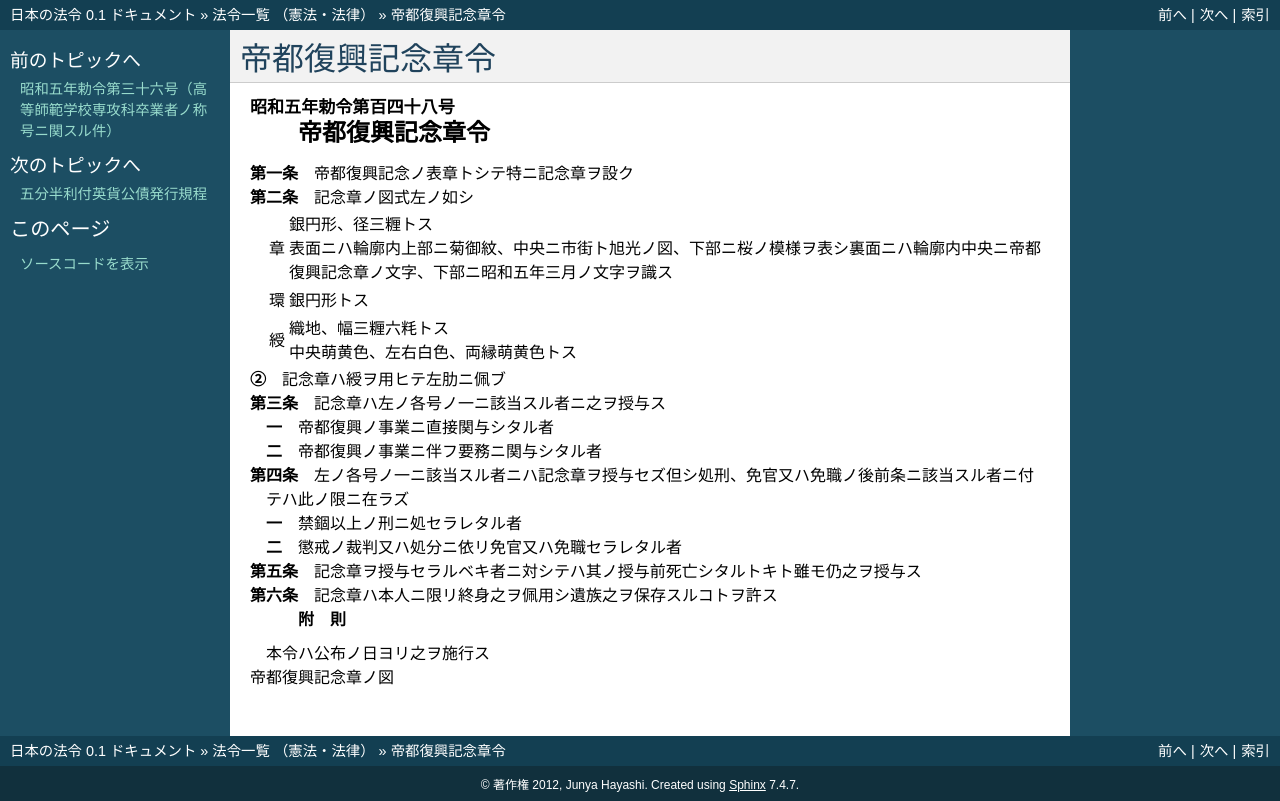

repository: ledmonster/japanese-law · page: doc/305/305IO0000000148_19300813_000000000000000.html · generator: sphinx

.. _305IO0000000148_19300813_000000000000000:

:orphan:

================
帝都復興記念章令
================

.. raw:: html
    
    
    <main id="contentsLaw" class="active">
    <div id="innerDocument" class="active">
    
    
    
    
    <div style="margin-bottom: 12px;">
    <div id="lawTitleNo" style="font-size: 1.067rem; font-weight: bold;" class="_shokanBoxParent">昭和五年勅令第百四十八号<div class="_shokanBox"></div>
    <div class="_inyoBox" id="_inyo_"></div>
    </div>
    <div id="lawTitle" style="margin-left: 3rem; font-size: 1.5rem; font-weight: bold; line-height: 1.25em;" class="_shokanBoxParent">
    <span data-xpath="">帝都復興記念章令</span><div class="_shokanBox" id="_shokan_"><div class="_shokanBtnIcons"></div></div>
    <div class="_inyoBox" id="_inyo_"></div>
    </div>
    </div><section id="MainProvision" class="active MainProvision"><section id="" class="active Article"><div style="margin-left: 1em; text-indent: -1em;" id="" class="_div_ArticleTitle _shokanBoxParent">
    <span style="font-weight: bold;">第一条</span>　<span data-xpath="">帝都復興記念ノ表章トシテ特ニ記念章ヲ設ク</span><div class="_shokanBox" id="_shokan_"><div class="_shokanBtnIcons"></div></div>
    <div class="_inyoBox" id="_inyo_"></div>
    </div></section><section id="" class="active Article"><div style="margin-left: 1em; text-indent: -1em;" id="" class="_div_ArticleTitle _shokanBoxParent">
    <span style="font-weight: bold;">第二条</span>　<span data-xpath="">記念章ノ図式左ノ如シ</span><div class="_shokanBox" id="_shokan_"><div class="_shokanBtnIcons"></div></div>
    <div class="_inyoBox" id="_inyo_"></div>
    </div>
    <div class="_shokanBoxParent">
    <table class="Table" style="margin-left: 1em;">
    <tr class="TableRow">
    <td style="border-top: black none 1px; border-bottom: black none 1px; border-left: black none 1px; border-right: black none 1px;" class="col-pad"><div><span data-xpath="">章</span></div></td>
    <td style="border-top: black none 1px; border-bottom: black none 1px; border-left: black none 1px; border-right: black none 1px;" class="col-pad"><div>
    <span data-xpath="">銀円形、径三糎トス</span><br><span data-xpath="">表面ニハ輪廓内上部ニ菊御紋、中央ニ市街ト旭光ノ図、下部ニ桜ノ模様ヲ表シ裏面ニハ輪廓内中央ニ帝都復興記念章ノ文字、下部ニ昭和五年三月ノ文字ヲ識ス</span>
    </div></td>
    </tr>
    <tr class="TableRow">
    <td style="border-top: black none 1px; border-bottom: black none 1px; border-left: black none 1px; border-right: black none 1px;" class="col-pad"><div><span data-xpath="">環</span></div></td>
    <td style="border-top: black none 1px; border-bottom: black none 1px; border-left: black none 1px; border-right: black none 1px;" class="col-pad"><div><span data-xpath="">銀円形トス</span></div></td>
    </tr>
    <tr class="TableRow">
    <td style="border-top: black none 1px; border-bottom: black none 1px; border-left: black none 1px; border-right: black none 1px;" class="col-pad"><div><span data-xpath="">綬</span></div></td>
    <td style="border-top: black none 1px; border-bottom: black none 1px; border-left: black none 1px; border-right: black none 1px;" class="col-pad"><div>
    <span data-xpath="">織地、幅三糎六粍トス</span><br><span data-xpath="">中央萌黄色、左右白色、両縁萌黄色トス</span>
    </div></td>
    </tr>
    </table>
    <div class="_shokanBox"></div>
    <div class="_inyoBox"></div>
    </div>
    <div style="margin-left: 1em; text-indent: -1em;" class="_div_ParagraphSentence _shokanBoxParent">
    <span style="font-weight: bold;">②</span>　<span data-xpath="">記念章ハ綬ヲ用ヒテ左肋ニ佩ブ</span><div class="_shokanBox" id="_shokan_"><div class="_shokanBtnIcons"></div></div>
    <div class="_inyoBox" id="_inyo_"></div>
    </div></section><section id="" class="active Article"><div style="margin-left: 1em; text-indent: -1em;" id="" class="_div_ArticleTitle _shokanBoxParent">
    <span style="font-weight: bold;">第三条</span>　<span data-xpath="">記念章ハ左ノ各号ノ一ニ該当スル者ニ之ヲ授与ス</span><div class="_shokanBox" id="_shokan_"><div class="_shokanBtnIcons"></div></div>
    <div class="_inyoBox" id="_inyo_"></div>
    </div>
    <div id="" style="margin-left: 2em; text-indent: -1em;" class="_div_ItemSentence _shokanBoxParent">
    <span style="font-weight: bold;">一</span>　<span data-xpath="">帝都復興ノ事業ニ直接関与シタル者</span><div class="_shokanBox" id="_shokan_"><div class="_shokanBtnIcons"></div></div>
    <div class="_inyoBox" id="_inyo_"></div>
    </div>
    <div id="" style="margin-left: 2em; text-indent: -1em;" class="_div_ItemSentence _shokanBoxParent">
    <span style="font-weight: bold;">二</span>　<span data-xpath="">帝都復興ノ事業ニ伴フ要務ニ関与シタル者</span><div class="_shokanBox" id="_shokan_"><div class="_shokanBtnIcons"></div></div>
    <div class="_inyoBox" id="_inyo_"></div>
    </div></section><section id="" class="active Article"><div style="margin-left: 1em; text-indent: -1em;" id="" class="_div_ArticleTitle _shokanBoxParent">
    <span style="font-weight: bold;">第四条</span>　<span data-xpath="">左ノ各号ノ一ニ該当スル者ニハ記念章ヲ授与セズ但シ処刑、免官又ハ免職ノ後前条ニ該当スル者ニ付テハ此ノ限ニ在ラズ</span><div class="_shokanBox" id="_shokan_"><div class="_shokanBtnIcons"></div></div>
    <div class="_inyoBox" id="_inyo_"></div>
    </div>
    <div id="" style="margin-left: 2em; text-indent: -1em;" class="_div_ItemSentence _shokanBoxParent">
    <span style="font-weight: bold;">一</span>　<span data-xpath="">禁錮以上ノ刑ニ処セラレタル者</span><div class="_shokanBox" id="_shokan_"><div class="_shokanBtnIcons"></div></div>
    <div class="_inyoBox" id="_inyo_"></div>
    </div>
    <div id="" style="margin-left: 2em; text-indent: -1em;" class="_div_ItemSentence _shokanBoxParent">
    <span style="font-weight: bold;">二</span>　<span data-xpath="">懲戒ノ裁判又ハ処分ニ依リ免官又ハ免職セラレタル者</span><div class="_shokanBox" id="_shokan_"><div class="_shokanBtnIcons"></div></div>
    <div class="_inyoBox" id="_inyo_"></div>
    </div></section><section id="" class="active Article"><div style="margin-left: 1em; text-indent: -1em;" id="" class="_div_ArticleTitle _shokanBoxParent">
    <span style="font-weight: bold;">第五条</span>　<span data-xpath="">記念章ヲ授与セラルベキ者ニ対シテハ其ノ授与前死亡シタルトキト雖モ仍之ヲ授与ス</span><div class="_shokanBox" id="_shokan_"><div class="_shokanBtnIcons"></div></div>
    <div class="_inyoBox" id="_inyo_"></div>
    </div></section><section id="" class="active Article"><div style="margin-left: 1em; text-indent: -1em;" id="" class="_div_ArticleTitle _shokanBoxParent">
    <span style="font-weight: bold;">第六条</span>　<span data-xpath="">記念章ハ本人ニ限リ終身之ヲ佩用シ遺族之ヲ保存スルコトヲ許ス</span><div class="_shokanBox" id="_shokan_"><div class="_shokanBtnIcons"></div></div>
    <div class="_inyoBox" id="_inyo_"></div>
    </div></section></section><section id="" class="active SupplProvision"><div class="_div_SupplProvisionLabel SupplProvisionLabel _shokanBoxParent" style="margin-bottom: 10px; margin-left: 3em; font-weight: bold;">
    <span data-xpath="">附　則</span><div class="_shokanBox" id="_shokan_"><div class="_shokanBtnIcons"></div></div>
    <div class="_inyoBox" id="_inyo_"></div>
    </div>
    <section class="active Paragraph"><div style="text-indent: 1em;" class="_div_ParagraphSentence _shokanBoxParent">
    <span data-xpath="">本令ハ公布ノ日ヨリ之ヲ施行ス</span><div class="_shokanBox" id="_shokan_"><div class="_shokanBtnIcons"></div></div>
    <div class="_inyoBox" id="_inyo_"></div>
    </div></section></section><section id="" class="active AppdxFig"><div class="_div_AppdxFigTitle _shokanBoxParent">帝都復興記念章ノ図<div class="_shokanBox" id="_shokan_"><div class="_shokanBtnIcons"></div></div>
    <div class="_inyoBox" id="_inyo_"></div>
    </div>
    <div style="margin-left:1em;" class="_div_Fig"><img src="/./pict/305IO0000000148_001.jpg" alt="" class="Fig"></div></section>
    
    
    
    
    
    </div>
    </main>
    
    
